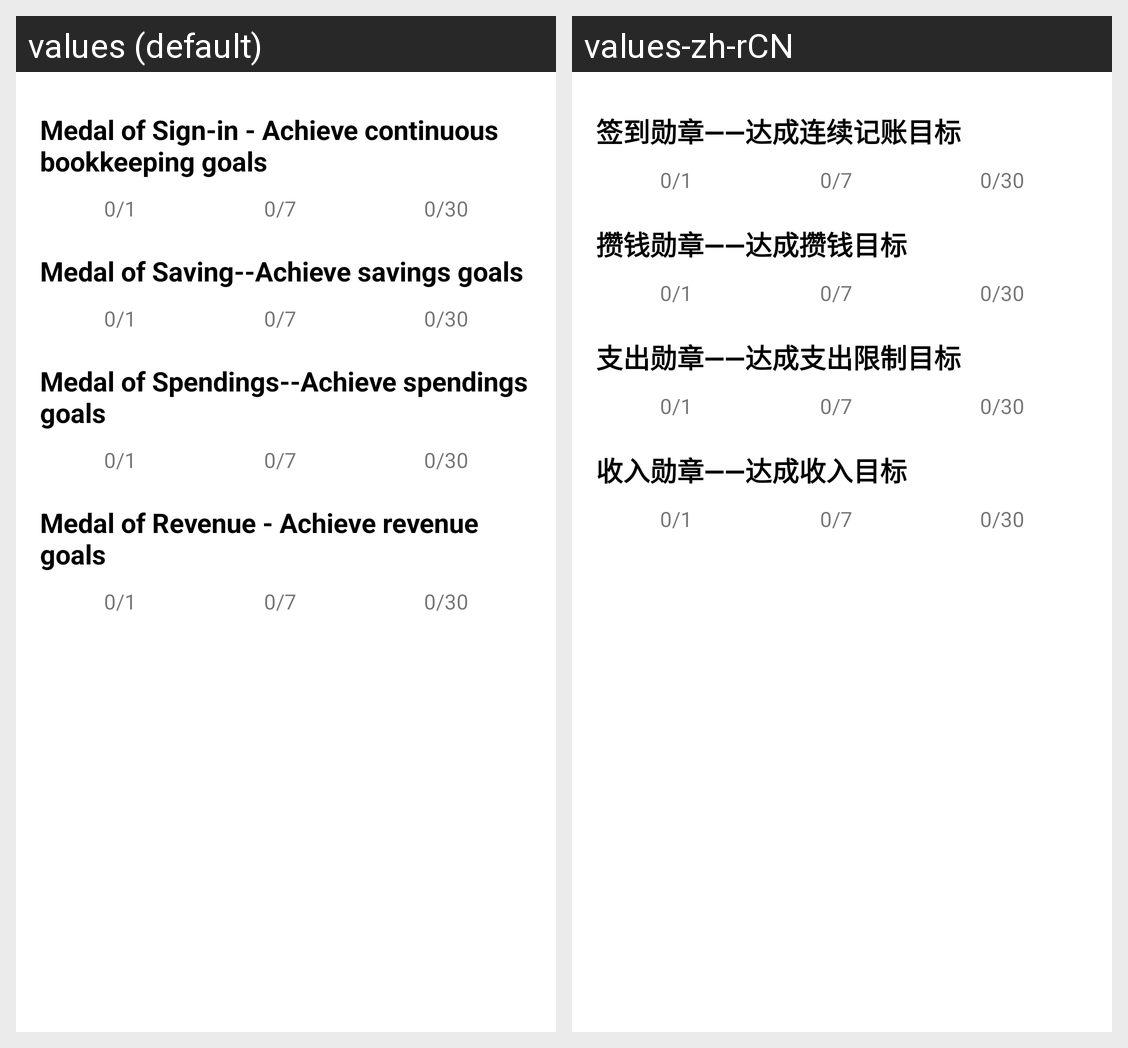

The same Android screen rendered under two of its app's locales, left to right. List the strings drawn on it with the default value and each locale's translation.
Android screen res/layout/activity_medal.xml rendered under 2 locales, left to right: values (default), values-zh-rCN. Device: Nexus 5 (rendered at 1080×1920; each locale shown at half size, 540×960, under a caption strip naming it); theme Theme.KeepAccount.
Strings drawn on this screen, with the default value and each locale's value (text and hints the layout hard-codes, and strings that could not be matched under every locale, appear in the picture but are not listed):

signbadge
  values: Medal of Sign-in - Achieve continuous bookkeeping goals
  values-zh-rCN: 签到勋章——达成连续记账目标

savebadge
  values: Medal of Saving--Achieve savings goals
  values-zh-rCN: 攒钱勋章——达成攒钱目标

spendbadge
  values: Medal of Spendings--Achieve spendings goals
  values-zh-rCN: 支出勋章——达成支出限制目标

earnbadge
  values: Medal of Revenue - Achieve revenue goals
  values-zh-rCN: 收入勋章——达成收入目标
